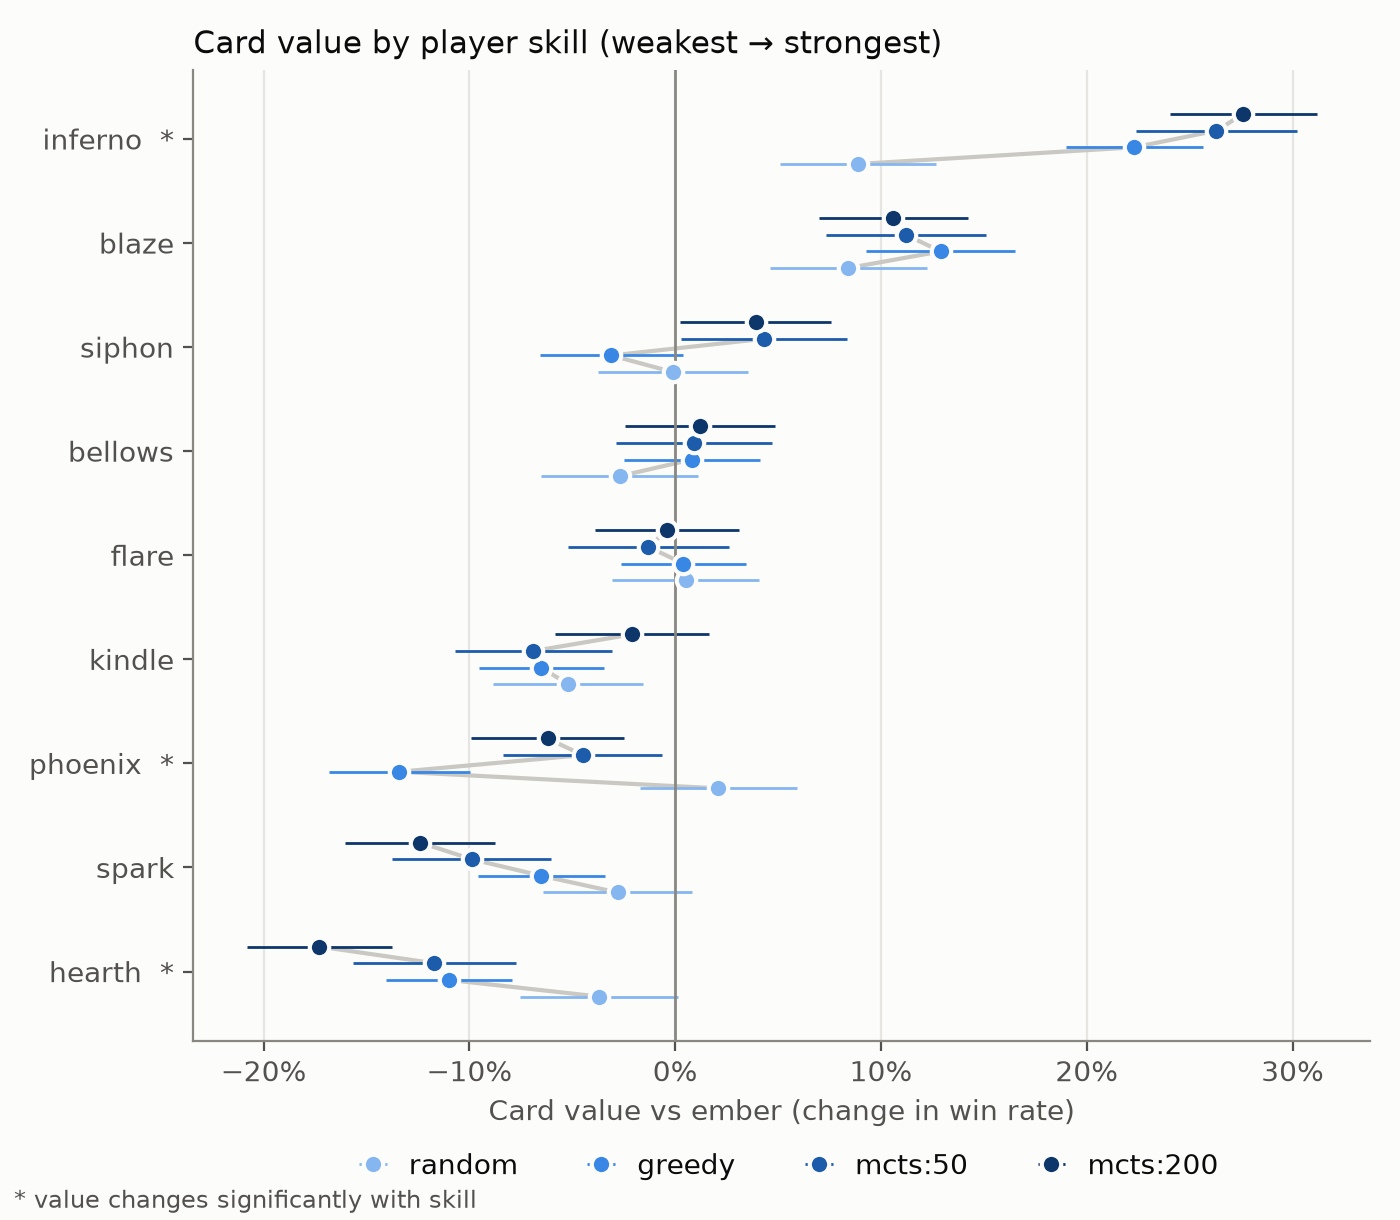

The data file committed next to this chart (first rows):
card, random_value, random_se, greedy_value, greedy_se, mcts:50_value, mcts:50_se, mcts:200_value, mcts:200_se
inferno, 0.0890, 0.0193, 0.2230, 0.0170, 0.2630, 0.0200, 0.2760, 0.0182
blaze, 0.0840, 0.0195, 0.1290, 0.0184, 0.1120, 0.0198, 0.1060, 0.0185
siphon, -0.0010, 0.0185, -0.0310, 0.0178, 0.0430, 0.0206, 0.0390, 0.0187
bellows, -0.0270, 0.0194, 0.0080, 0.0169, 0.0090, 0.0194, 0.0120, 0.0186
flare, 0.0050, 0.0182, 0.0040, 0.0156, -0.0130, 0.0199, -0.0040, 0.0178
kindle, -0.0520, 0.0186, -0.0650, 0.0154, -0.0690, 0.0195, -0.0210, 0.0190
phoenix, 0.0210, 0.0194, -0.1340, 0.0175, -0.0450, 0.0198, -0.0620, 0.0189
spark, -0.0280, 0.0184, -0.0650, 0.0158, -0.0990, 0.0197, -0.1240, 0.0186
hearth, -0.0370, 0.0196, -0.1100, 0.0157, -0.1170, 0.0202, -0.1730, 0.0179
